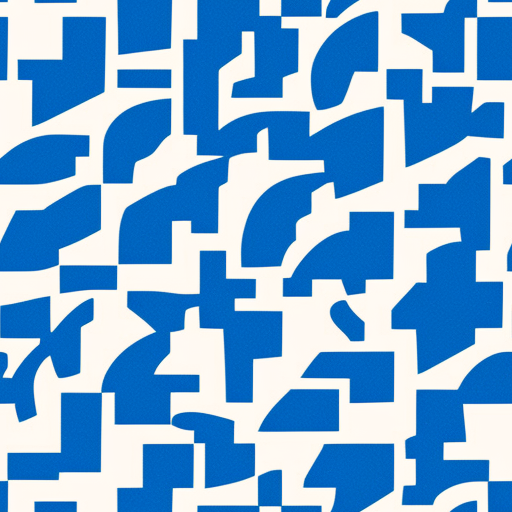
Generation parameters embedded in this image by AUTOMATIC1111 Stable Diffusion web UI or a fork of it (Forge, ...) (PNG 'parameters' text chunk):
kitchen tile, light blue
Negative prompt: 3d render,poorly drawn,blurry,black and white,weird colors,
Steps: 20, Sampler: Euler a, CFG scale: 7.0, Seed: 2174904840, Size: 512x512, Model hash: ded387e0f3, Model: TextureDiffusion_10, Tiling: True, Eta: 0.0, Version: v1.9.0